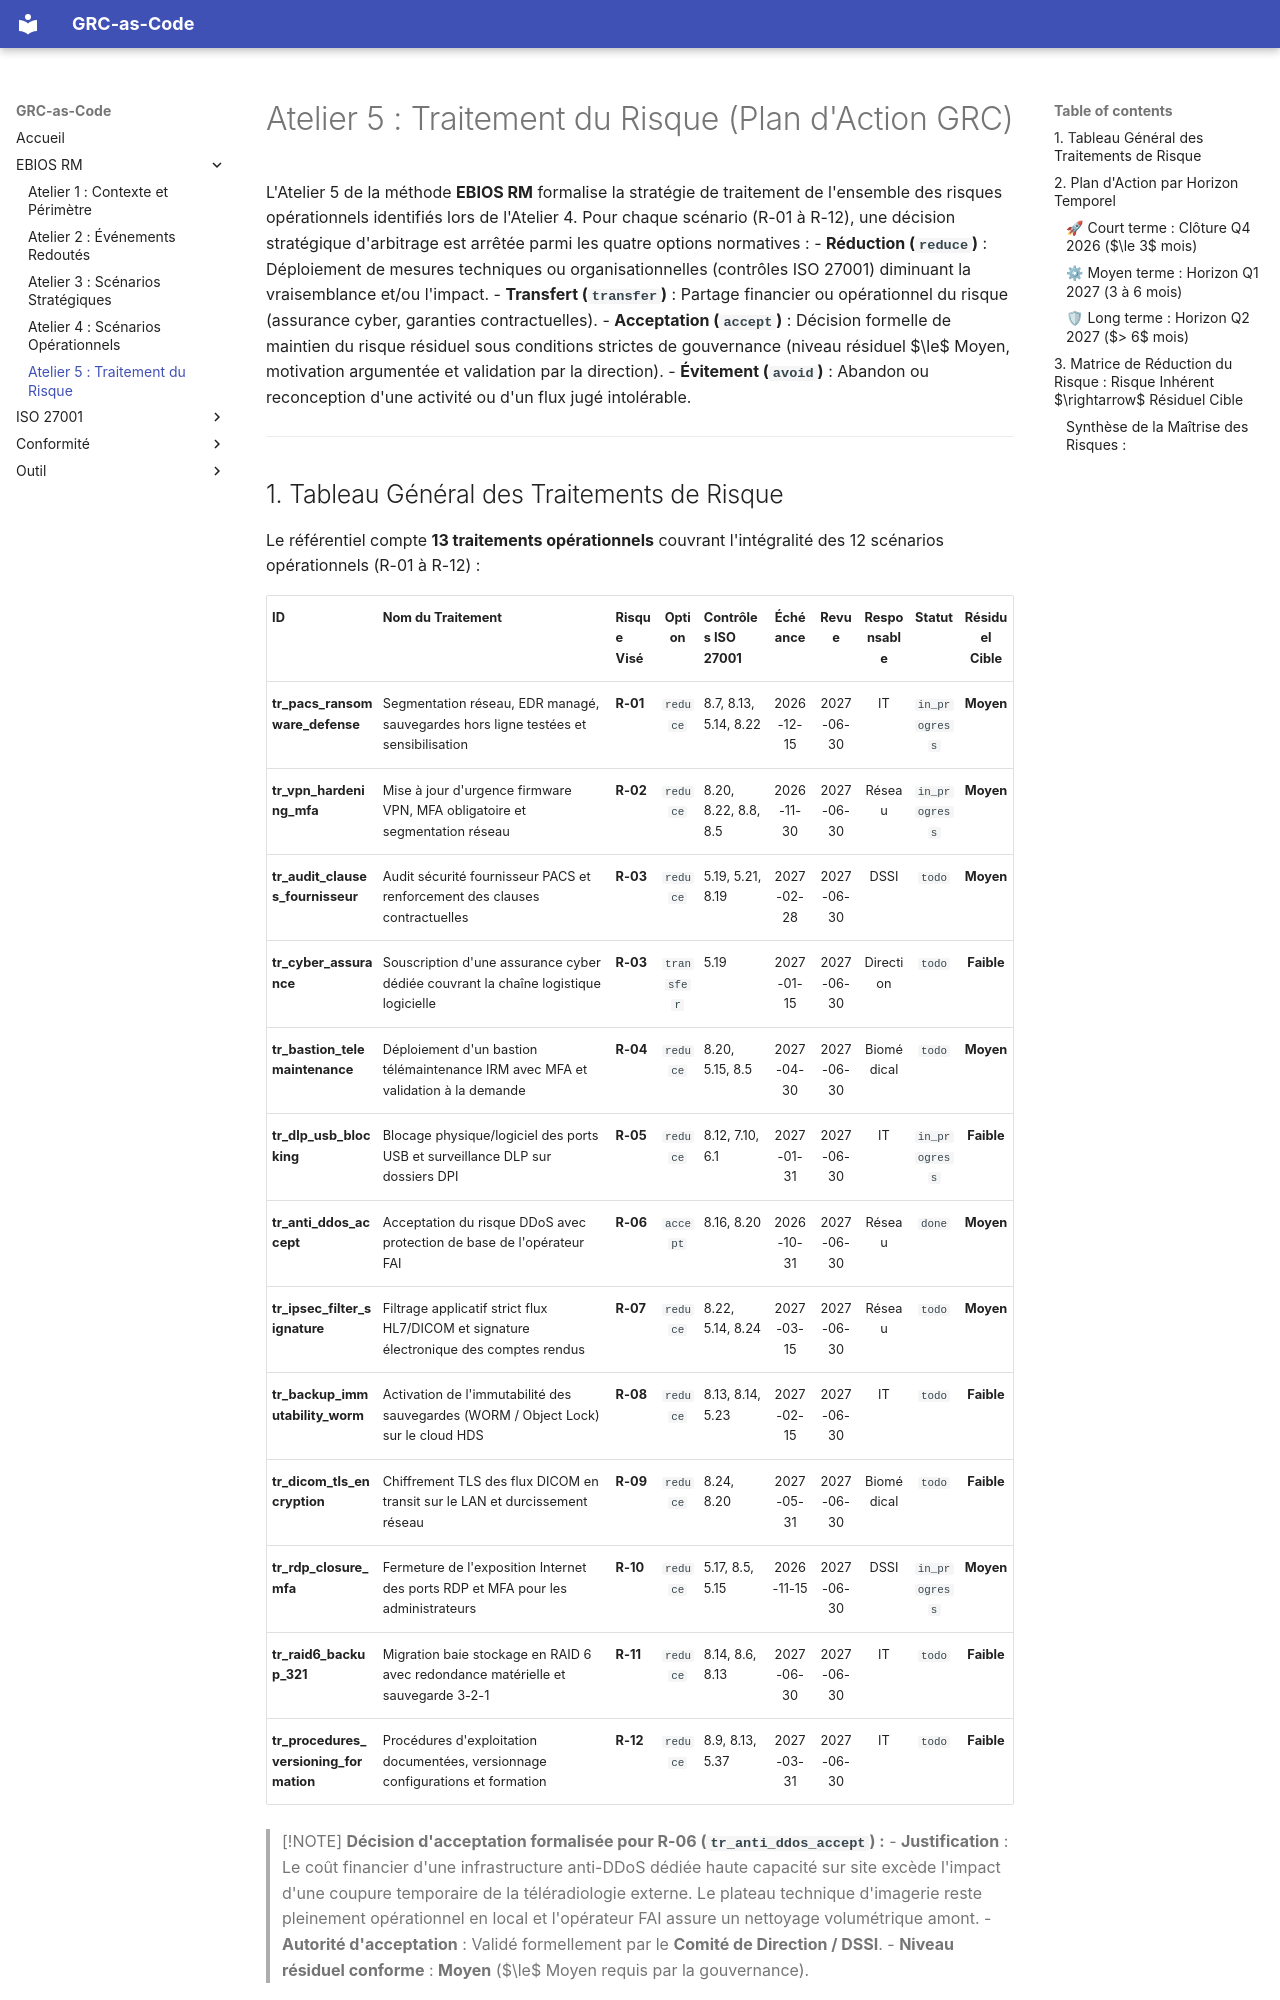

repository: h-4mza/grc-as-code-imaging-center · page: ebios/atelier5/index.html · generator: mkdocs

# Atelier 5 : Traitement du Risque (Plan d'Action GRC)

L'Atelier 5 de la méthode **EBIOS RM** formalise la stratégie de traitement de l'ensemble des risques opérationnels identifiés lors de l'Atelier 4. Pour chaque scénario (R-01 à R-12), une décision stratégique d'arbitrage est arrêtée parmi les quatre options normatives :
- **Réduction (`reduce`)** : Déploiement de mesures techniques ou organisationnelles (contrôles ISO 27001) diminuant la vraisemblance et/ou l'impact.
- **Transfert (`transfer`)** : Partage financier ou opérationnel du risque (assurance cyber, garanties contractuelles).
- **Acceptation (`accept`)** : Décision formelle de maintien du risque résiduel sous conditions strictes de gouvernance (niveau résiduel $\le$ Moyen, motivation argumentée et validation par la direction).
- **Évitement (`avoid`)** : Abandon ou reconception d'une activité ou d'un flux jugé intolérable.

---
